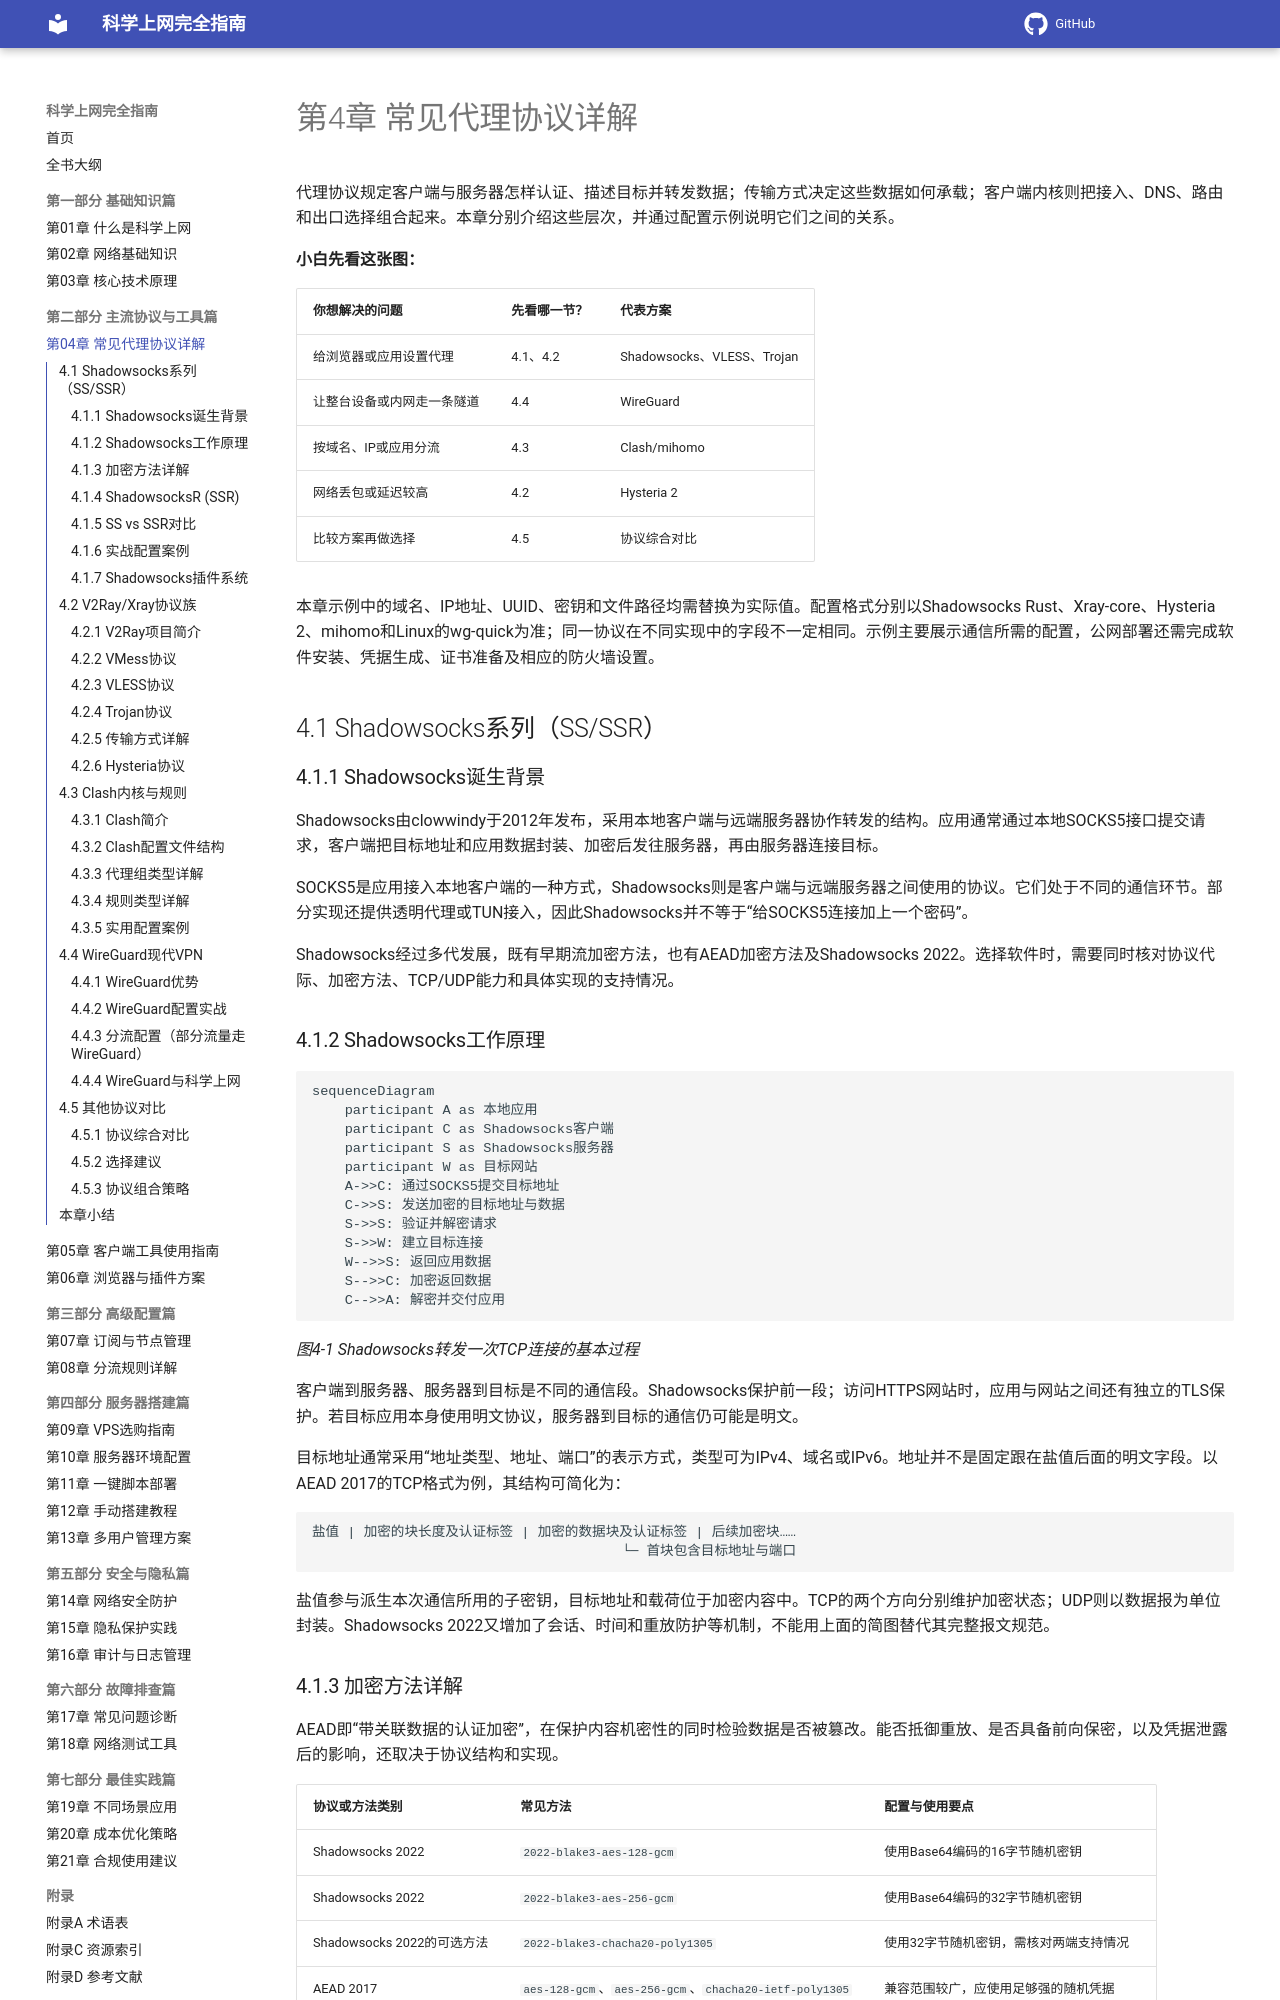

repository: ihmily/network-proxy-guide · page: 第二部分-主流协议与工具篇/第04章-常见代理协议详解/index.html · generator: mkdocs

# 第4章 常见代理协议详解

代理协议规定客户端与服务器怎样认证、描述目标并转发数据；传输方式决定这些数据如何承载；客户端内核则把接入、DNS、路由和出口选择组合起来。本章分别介绍这些层次，并通过配置示例说明它们之间的关系。

**小白先看这张图：**

| 你想解决的问题 | 先看哪一节？ | 代表方案 |
|----------------|--------------|----------|
| 给浏览器或应用设置代理 | 4.1、4.2 | Shadowsocks、VLESS、Trojan |
| 让整台设备或内网走一条隧道 | 4.4 | WireGuard |
| 按域名、IP或应用分流 | 4.3 | Clash/mihomo |
| 网络丢包或延迟较高 | 4.2 | Hysteria 2 |
| 比较方案再做选择 | 4.5 | 协议综合对比 |

本章示例中的域名、IP地址、UUID、密钥和文件路径均需替换为实际值。配置格式分别以Shadowsocks Rust、Xray-core、Hysteria 2、mihomo和Linux的wg-quick为准；同一协议在不同实现中的字段不一定相同。示例主要展示通信所需的配置，公网部署还需完成软件安装、凭据生成、证书准备及相应的防火墙设置。

## 4.1 Shadowsocks系列（SS/SSR）

### 4.1.1 Shadowsocks诞生背景

Shadowsocks由clowwindy于2012年发布，采用本地客户端与远端服务器协作转发的结构。应用通常通过本地SOCKS5接口提交请求，客户端把目标地址和应用数据封装、加密后发往服务器，再由服务器连接目标。

SOCKS5是应用接入本地客户端的一种方式，Shadowsocks则是客户端与远端服务器之间使用的协议。它们处于不同的通信环节。部分实现还提供透明代理或TUN接入，因此Shadowsocks并不等于“给SOCKS5连接加上一个密码”。

Shadowsocks经过多代发展，既有早期流加密方法，也有AEAD加密方法及Shadowsocks 2022。选择软件时，需要同时核对协议代际、加密方法、TCP/UDP能力和具体实现的支持情况。

### 4.1.2 Shadowsocks工作原理

```mermaid
sequenceDiagram
    participant A as 本地应用
    participant C as Shadowsocks客户端
    participant S as Shadowsocks服务器
    participant W as 目标网站
    A->>C: 通过SOCKS5提交目标地址
    C->>S: 发送加密的目标地址与数据
    S->>S: 验证并解密请求
    S->>W: 建立目标连接
    W-->>S: 返回应用数据
    S-->>C: 加密返回数据
    C-->>A: 解密并交付应用
```

*图4-1 Shadowsocks转发一次TCP连接的基本过程*

客户端到服务器、服务器到目标是不同的通信段。Shadowsocks保护前一段；访问HTTPS网站时，应用与网站之间还有独立的TLS保护。若目标应用本身使用明文协议，服务器到目标的通信仍可能是明文。

目标地址通常采用“地址类型、地址、端口”的表示方式，类型可为IPv4、域名或IPv6。地址并不是固定跟在盐值后面的明文字段。以AEAD 2017的TCP格式为例，其结构可简化为：

```text
盐值 | 加密的块长度及认证标签 | 加密的数据块及认证标签 | 后续加密块……
                                      └─ 首块包含目标地址与端口
```

盐值参与派生本次通信所用的子密钥，目标地址和载荷位于加密内容中。TCP的两个方向分别维护加密状态；UDP则以数据报为单位封装。Shadowsocks 2022又增加了会话、时间和重放防护等机制，不能用上面的简图替代其完整报文规范。
